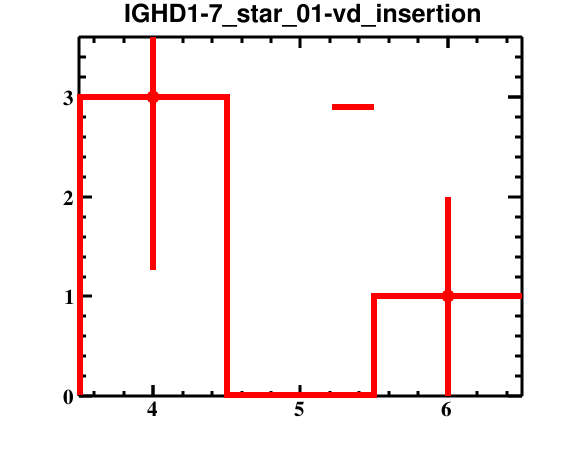

Data behind this chart, as committed beside it:
bin_low_edge, contents, binerror, xtitle, binlabel
2.5, 0.0, 0.0, , 
3.5, 3.0, 1.732, , 
4.5, 0.0, 0.0, , 
5.5, 1.0, 1.0, , 
6.5, 0.0, 0.0, , 
